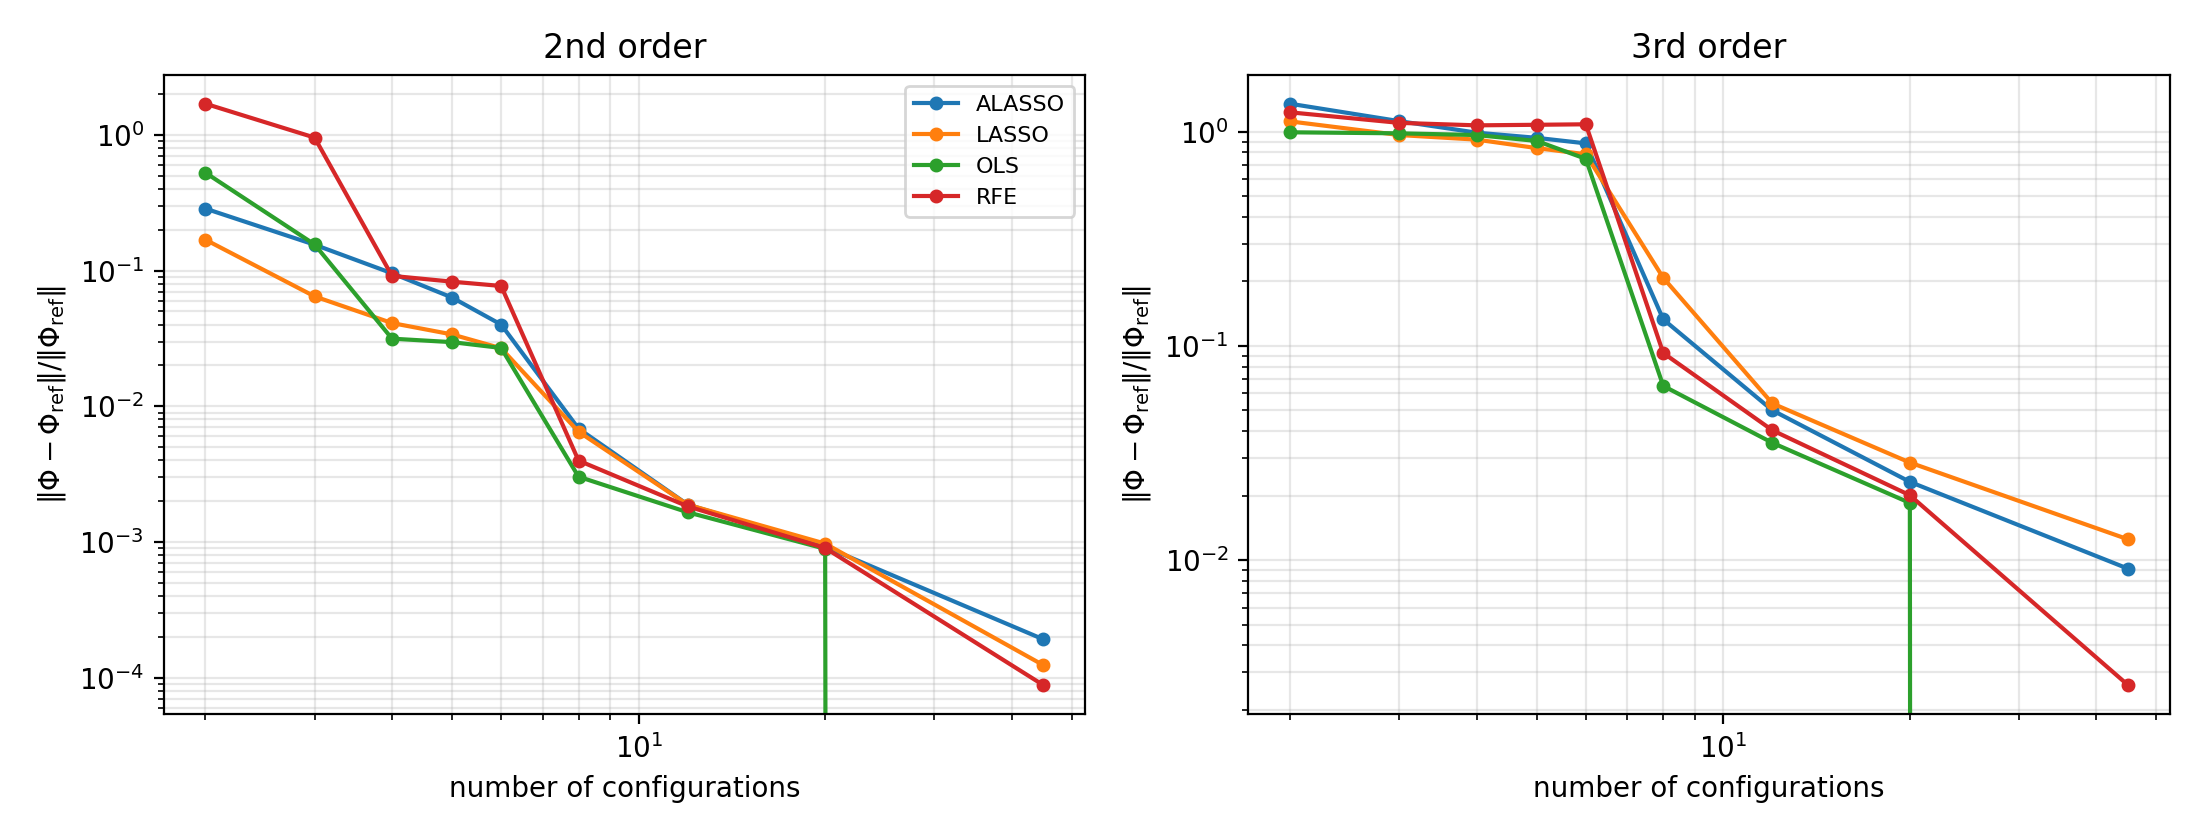

The table this chart was drawn from, first rows:
method, ndata, relL2_fc2, relL2_fc3, fc3max, dev3, rel_err, nnz, cv, alpha
ALASSO, 2, 0.2866, 1.351, 6.695, -81.94, 0.06688, 624, 0.05169, 7.669041172693105e-07
ALASSO, 3, 0.1554, 1.12, 4.263, -88.5, 0.02558, 1239, 0.03492, 1.485354109817121e-07
ALASSO, 4, 0.09565, 0.9897, 5.711, -84.59, 0.03864, 1219, 0.02268, 1.9332850418343388e-07
ALASSO, 5, 0.06337, 0.9363, 6.675, -81.99, 0.02617, 1726, 0.01844, 6.929173600905068e-08
ALASSO, 6, 0.04006, 0.8823, 7.285, -80.35, 0.04027, 1341, 0.01427, 1.0539316399879146e-07
ALASSO, 8, 0.006849, 0.1331, 32.82, -11.47, 0.003997, 3100, 0.004411, 7.323572788456125e-10
ALASSO, 12, 0.001888, 0.05006, 35.23, -4.961, 0.004428, 3195, 0.001925, 5.831589790838057e-10
ALASSO, 20, 0.0009226, 0.0232, 36.33, -1.994, 0.005076, 3275, 0.001353, 4.749798334203763e-10
ALASSO, 45, 0.0001916, 0.009121, 36.81, -0.6944, 0.005541, 3316, 0.001049, 3.151925817765466e-10
LASSO, 2, 0.1691, 1.117, 4.204, -88.66, 0.1036, 426, 0.08526, 4.722965286794753e-05
LASSO, 3, 0.06461, 0.965, 5.024, -86.45, 0.01811, 1189, 0.03846, 3.469373483501102e-06
LASSO, 4, 0.04109, 0.9184, 6.309, -82.98, 0.01688, 1543, 0.02043, 1.7126330149576091e-06
LASSO, 5, 0.03389, 0.8387, 8.074, -78.22, 0.01568, 1957, 0.01604, 9.96726899214772e-07
LASSO, 6, 0.0268, 0.7848, 9.595, -74.12, 0.01947, 2048, 0.01412, 9.336430392277293e-07
LASSO, 8, 0.006498, 0.2079, 30.57, -17.53, 0.004868, 3398, 0.01078, 7.32357278845611e-08
LASSO, 12, 0.001885, 0.0539, 34.98, -5.62, 0.004403, 3509, 0.00371, 5.8315897908380574e-08
LASSO, 20, 0.0009727, 0.02855, 36.16, -2.446, 0.005061, 3521, 0.002048, 4.749798334203754e-08
LASSO, 45, 0.0001236, 0.0125, 36.79, -0.7476, 0.005525, 3538, 0.001434, 3.151925817765472e-08
OLS, 2, 0.527, 0.9938, 1.159, -96.87, 3.796664317091206e-06, 3678, , 
OLS, 3, 0.156, 0.9828, 1.647, -95.56, 4.504520589645106e-06, 3678, , 
OLS, 4, 0.03154, 0.9648, 3.056, -91.75, 5.328593235808205e-06, 3678, , 
OLS, 5, 0.02972, 0.9053, 10.33, -72.13, 6.920273554066413e-06, 3678, , 
OLS, 6, 0.02693, 0.7472, 21.55, -41.88, 1.0393393236370926e-05, 3678, , 
OLS, 8, 0.003028, 0.06508, 34.73, -6.3, 0.002438, 3678, , 
OLS, 12, 0.001656, 0.0353, 35.76, -3.525, 0.003913, 3678, , 
OLS, 20, 0.0008909, 0.0185, 36.71, -0.9644, 0.004838, 3678, , 
OLS, 45, 0.0, 0.0, 37.07, 0.0, 0.005409, 3678, , 
RFE, 2, 1.7, 1.232, 5.278, -85.76, 9.59676624191338e-15, 2845, 0.3841, 
RFE, 3, 0.957, 1.1, 3.028, -91.83, 0.09236, 497, 0.02869, 
RFE, 4, 0.09154, 1.071, 3.013, -91.87, 0.07818, 580, 0.01671, 
RFE, 5, 0.08297, 1.077, 3.61, -90.26, 0.08555, 642, 0.01748, 
RFE, 6, 0.0771, 1.083, 5.967, -83.9, 0.09202, 875, 0.0202, 
RFE, 8, 0.003982, 0.0927, 34.03, -8.209, 0.004738, 2845, 0.002932, 
RFE, 12, 0.001831, 0.04038, 35.82, -3.361, 0.004494, 3153, 0.001545, 
RFE, 20, 0.000903, 0.02009, 36.7, -0.9867, 0.004989, 3319, 0.001198, 
RFE, 45, 8.804530053478859e-05, 0.002608, 37.08, 0.02762, 0.005425, 3494, 0.0009949, 
